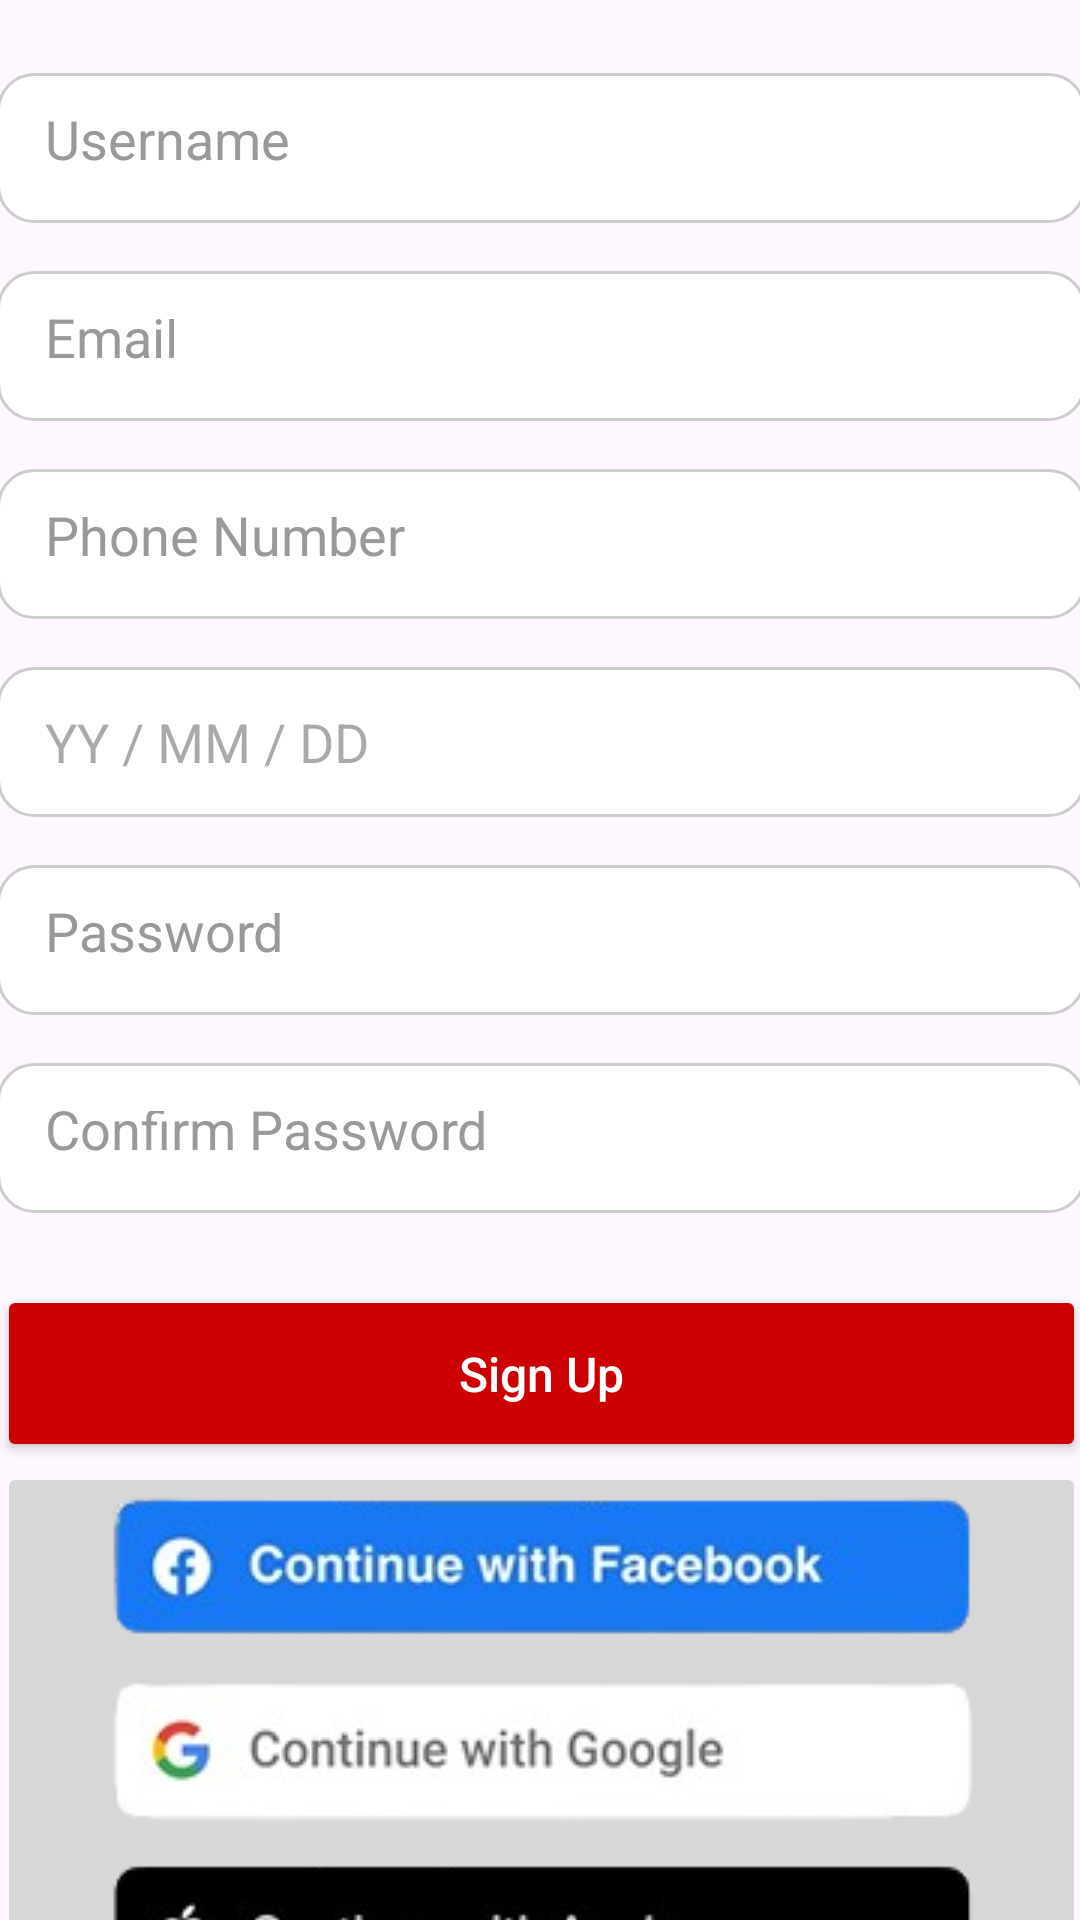

Android layout source for this screen:
<!-- AndroidManifest.xml: application theme Theme.MyApplication -->
<!-- res/layout/activity_sign_up.xml -->
<?xml version="1.0" encoding="utf-8"?>
<androidx.constraintlayout.widget.ConstraintLayout xmlns:android="http://schemas.android.com/apk/res/android"
    xmlns:app="http://schemas.android.com/apk/res-auto"
    xmlns:tools="http://schemas.android.com/tools"
    android:id="@+id/main"
    android:layout_width="match_parent"
    android:layout_height="match_parent"
    tools:context=".SignUp">

    <androidx.constraintlayout.widget.ConstraintLayout
        android:layout_width="409dp"
        android:layout_height="889dp"
        app:layout_constraintBottom_toBottomOf="parent"
        app:layout_constraintEnd_toEndOf="parent"
        app:layout_constraintStart_toStartOf="parent"
        app:layout_constraintTop_toTopOf="parent">

        <LinearLayout
            android:layout_width="363dp"
            android:layout_height="797dp"
            android:orientation="vertical"
            app:layout_constraintBottom_toBottomOf="parent"
            app:layout_constraintEnd_toEndOf="parent"
            app:layout_constraintStart_toStartOf="parent"
            app:layout_constraintTop_toTopOf="parent">

            <TextView
                android:id="@+id/newaccountlabel"
                android:layout_width="match_parent"
                android:layout_height="wrap_content"
                android:layout_marginBottom="10dp"
                android:text="Create new account"
                android:textAlignment="center"
                android:textSize="34sp" />

            <TextView
                android:id="@+id/textView3"
                android:layout_width="match_parent"
                android:layout_height="wrap_content"
                android:layout_marginBottom="20dp"
                android:text="Connect with us!"
                android:textAlignment="center"
                android:textSize="14sp" />

            <EditText
                android:id="@+id/editTextText2"
                android:layout_width="match_parent"
                android:layout_height="50dp"
                android:layout_marginTop="8dp"
                android:layout_marginBottom="8dp"
                android:background="@drawable/rounded_edittext"
                android:hint="Username"
                android:inputType="text"
                android:padding="16dp"
                android:textColorHint="#999999" />

            <EditText
                android:id="@+id/editTextTextEmailAddress"
                android:layout_width="match_parent"
                android:layout_height="50dp"
                android:layout_marginTop="8dp"
                android:layout_marginBottom="8dp"
                android:background="@drawable/rounded_edittext"
                android:hint="Email"
                android:inputType="textEmailAddress"
                android:padding="16dp"
                android:textColorHint="#999999" />

            <EditText
                android:id="@+id/editTextPhone"
                android:layout_width="match_parent"
                android:layout_height="50dp"
                android:layout_marginTop="8dp"
                android:layout_marginBottom="8dp"
                android:background="@drawable/rounded_edittext"
                android:hint="Phone Number"
                android:inputType="phone"
                android:padding="16dp"
                android:textColorHint="#999999" />

            <EditText
                android:id="@+id/editTextDate"
                android:layout_width="match_parent"
                android:layout_height="50dp"
                android:layout_marginTop="8dp"
                android:layout_marginBottom="8dp"
                android:background="@drawable/rounded_edittext"
                android:ems="10"
                android:hint="YY / MM / DD"
                android:inputType="date"
                tools:layout_editor_absoluteX="36dp"
                tools:layout_editor_absoluteY="348dp" />

            <EditText
                android:id="@+id/editTextTextPassword2"
                android:layout_width="match_parent"
                android:layout_height="50dp"
                android:layout_marginTop="8dp"
                android:layout_marginBottom="8dp"
                android:background="@drawable/rounded_edittext"
                android:hint="Password"
                android:inputType="textPassword"
                android:padding="16dp"
                android:textColorHint="#999999" />

            <EditText
                android:id="@+id/editTextTextPassword3"
                android:layout_width="match_parent"
                android:layout_height="50dp"
                android:layout_marginTop="8dp"
                android:layout_marginBottom="8dp"
                android:background="@drawable/rounded_edittext"
                android:hint="Confirm Password"
                android:inputType="textPassword"
                android:padding="16dp"
                android:textColorHint="#999999" />

            <Button
                android:id="@+id/SignUp"
                android:layout_width="match_parent"
                android:layout_height="59dp"
                android:layout_marginTop="16dp"
                android:backgroundTint="#ffcc0000"
                android:text="Sign Up"
                android:textAllCaps="false"
                android:textColor="@android:color/white"
                android:textSize="16sp" />

            <ImageButton
                android:id="@+id/imageButton"
                android:layout_width="match_parent"
                android:layout_height="wrap_content"
                app:srcCompat="@drawable/image_removebg_preview__57__1_removebg_preview" />

            <TextView
                android:id="@+id/Login_txt"
                android:layout_width="match_parent"
                android:layout_height="wrap_content"
                android:text="Already have an account? Login"
                android:textAlignment="center" />
        </LinearLayout>
    </androidx.constraintlayout.widget.ConstraintLayout>
</androidx.constraintlayout.widget.ConstraintLayout>
<!-- resources referenced by this layout -->
<resources>
  <!-- drawable image_removebg_preview__57__1_removebg_preview: png bitmap (drawable, 39281 bytes) -->
  <!-- drawable rounded_edittext (drawable) -->
  <?xml version="1.0" encoding="utf-8"?>
  <shape xmlns:android="http://schemas.android.com/apk/res/android"
      android:shape="rectangle">
      <corners android:radius="12dp"/>
      <stroke android:width="1dp" android:color="#CCCCCC"/>
      <solid android:color="#FFFFFF"/>
      <padding android:left="16dp" android:top="12dp"
          android:right="16dp" android:bottom="12dp"/>
  </shape>
  <style name="Theme.MyApplication" parent="Theme.Material3.DayNight.NoActionBar">
          <item name="android:windowNoTitle">true</item>
          <item name="windowActionBar">false</item>
          <item name="windowNoTitle">true</item>
      </style>
</resources>
